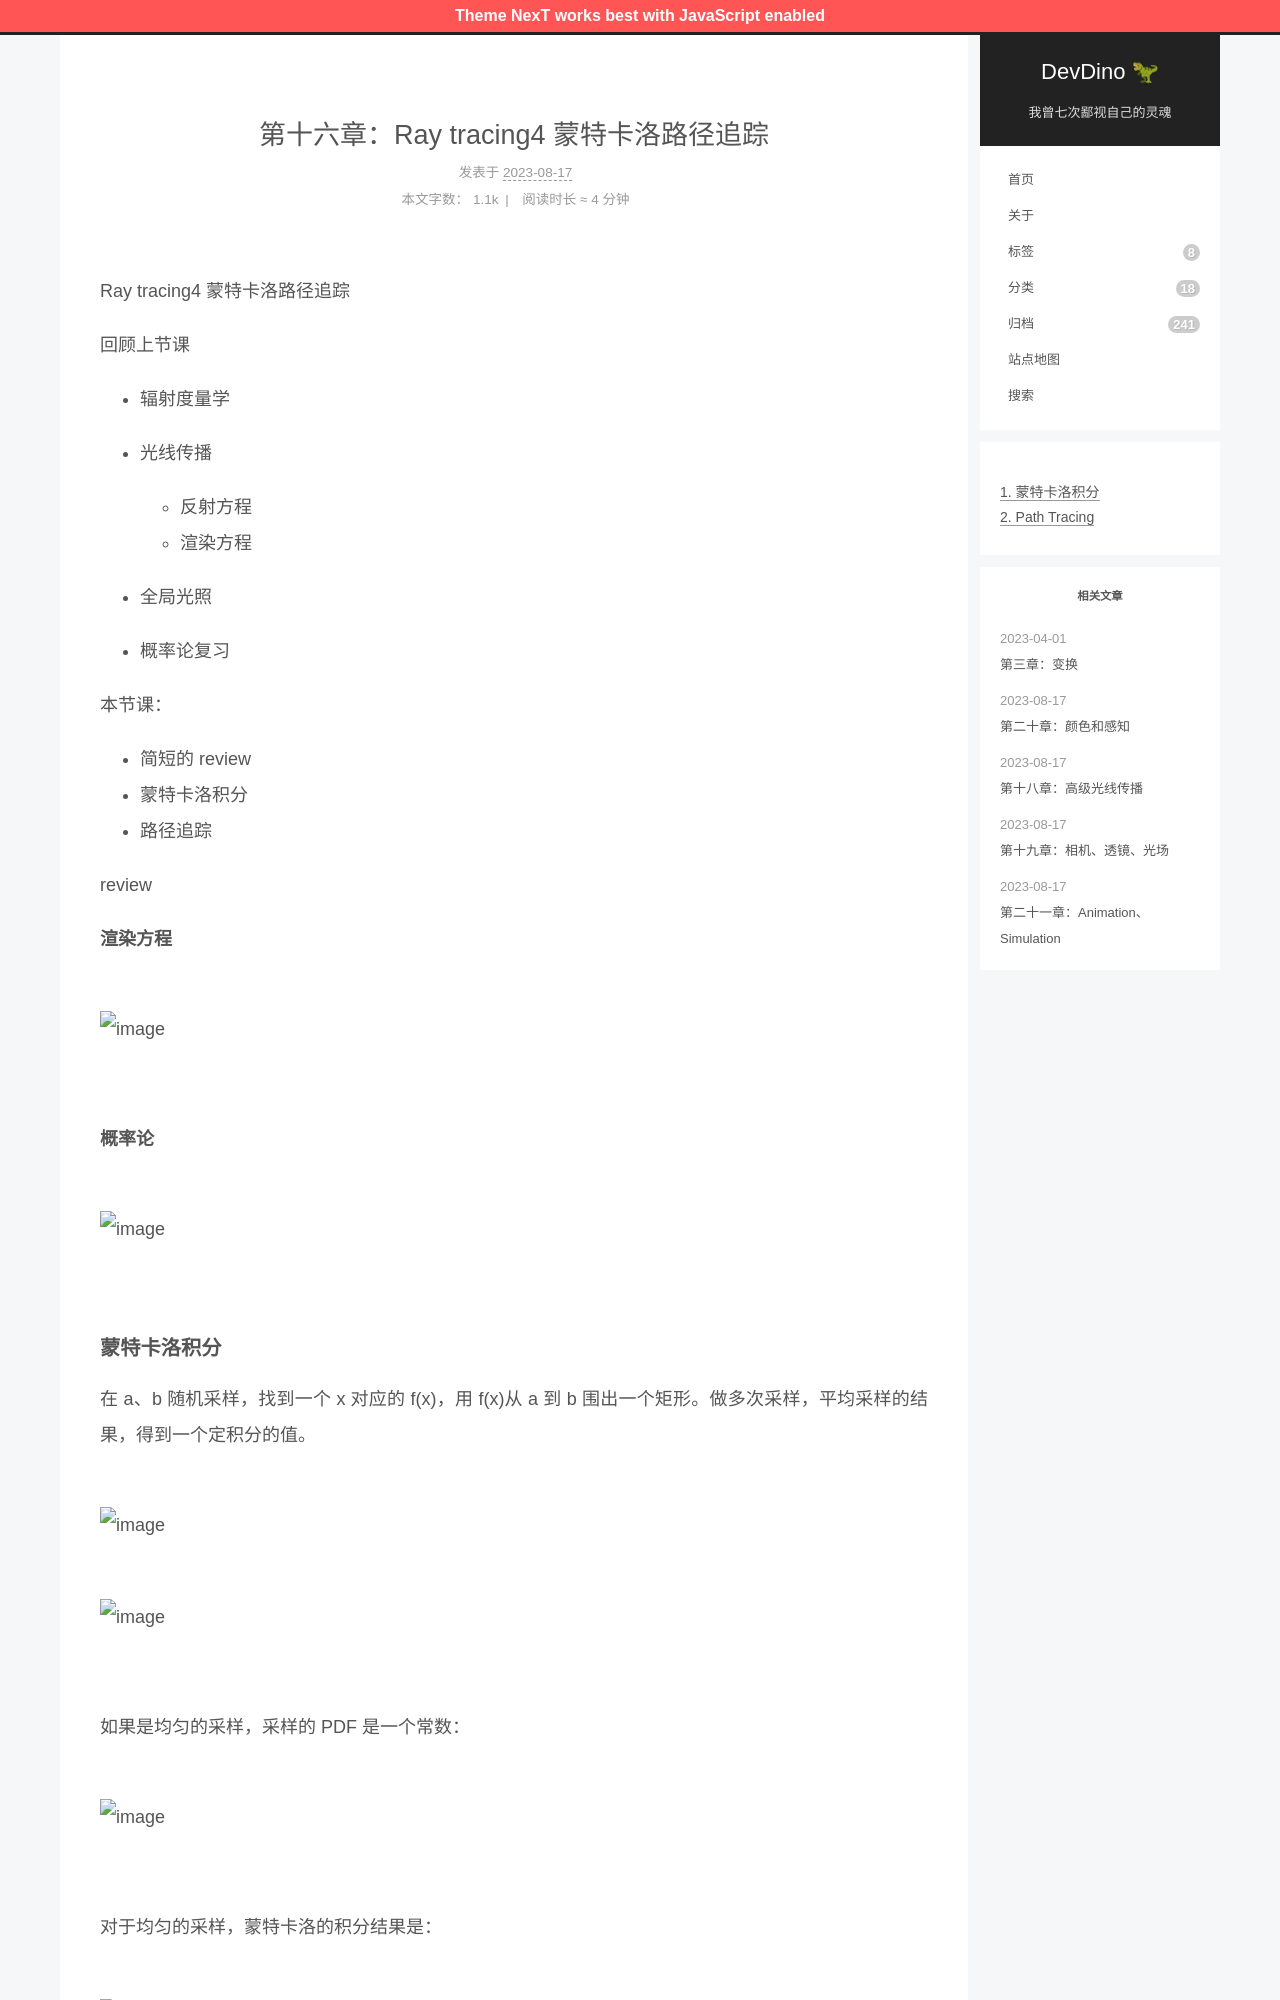

repository: afetmin/blog · page: 第十六章：Ray tracing4 蒙特卡洛路径追踪/index.html · generator: jekyll

---
title: 第十六章：Ray tracing4 蒙特卡洛路径追踪
date: 2023-08-17 19:51:18
categories: 图形学
---

Ray tracing4 蒙特卡洛路径追踪

回顾上节课

- 辐射度量学
- 光线传播

  - 反射方程
  - 渲染方程
- 全局光照
- 概率论复习

本节课：

- 简短的 review
- 蒙特卡洛积分
- 路径追踪

review

**渲染方程**

![image](./images/图形学/image-20230817205531-83rv7sy.png)

**概率论**

![image](./images/图形学/image-20230817205535-nn8mt4j.png)
